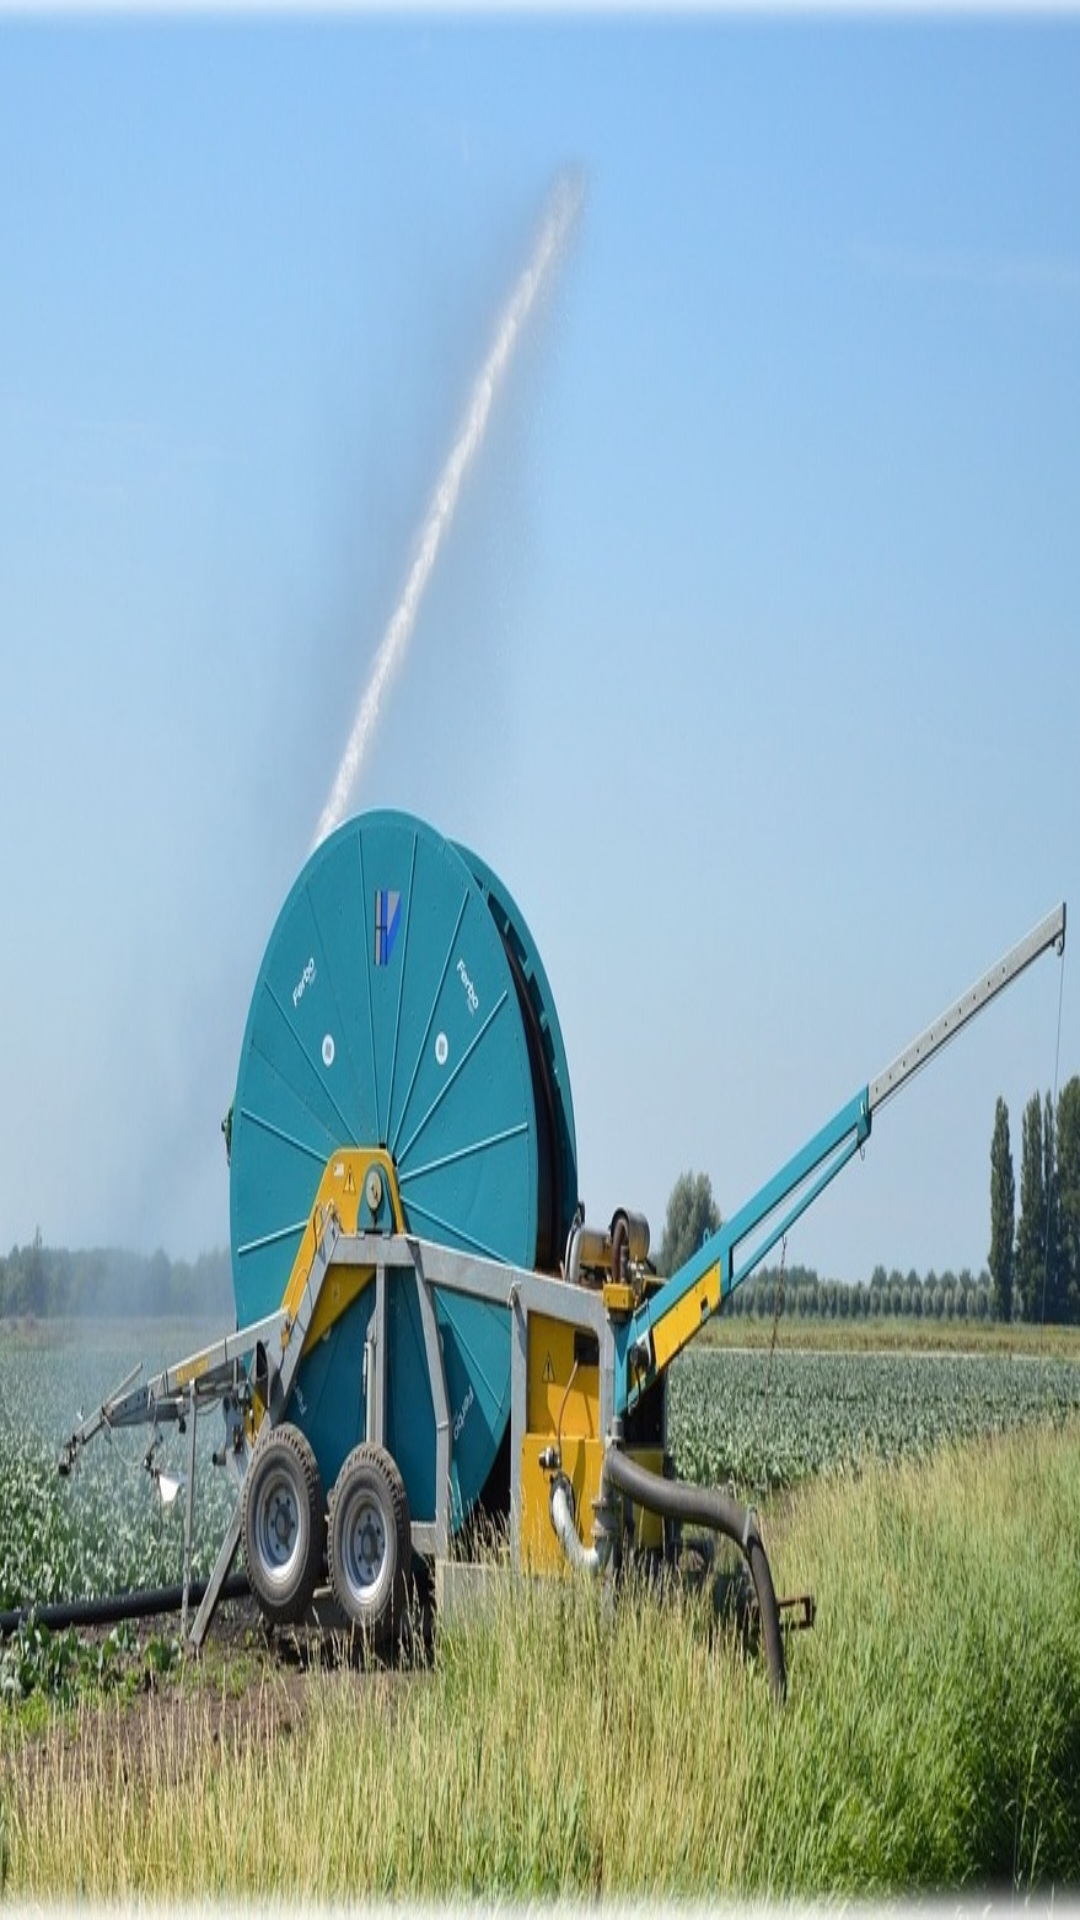

Android layout source for this screen:
<!-- AndroidManifest.xml: application theme Theme.AgriScheme -->
<!-- res/layout/activity_registrationrecycler.xml -->
<?xml version="1.0" encoding="utf-8"?>
<androidx.constraintlayout.widget.ConstraintLayout xmlns:android="http://schemas.android.com/apk/res/android"
    xmlns:app="http://schemas.android.com/apk/res-auto"
    xmlns:tools="http://schemas.android.com/tools"
    android:layout_width="match_parent"
    android:layout_height="match_parent"
    android:background="@drawable/registration_back"
    tools:context=".registrationrecycler">

    <androidx.recyclerview.widget.RecyclerView
        android:id="@+id/recview"
        android:layout_width="match_parent"
        android:layout_height="match_parent"
        app:layout_constraintBottom_toBottomOf="parent"
        app:layout_constraintEnd_toEndOf="parent"
        app:layout_constraintStart_toStartOf="parent"
        app:layout_constraintTop_toTopOf="parent" />


</androidx.constraintlayout.widget.ConstraintLayout>
<!-- resources referenced by this layout -->
<resources>
  <!-- drawable registration_back: jpg bitmap (drawable-v24, 178718 bytes) -->
  <style name="Theme.AgriScheme" parent="Theme.MaterialComponents.DayNight.NoActionBar">
          
          <item name="colorPrimary">#0C0C0C</item>
          <item name="colorPrimaryVariant">@color/purple_700</item>
          <item name="colorOnPrimary">@color/white</item>
          
          <item name="colorSecondary">@color/teal_200</item>
          <item name="colorSecondaryVariant">@color/teal_700</item>
          <item name="colorOnSecondary">@color/black</item>
          
          <item name="android:statusBarColor" tools:targetApi="l">?attr/colorPrimaryVariant</item>
          
      </style>
  <color name="purple_700">#141514</color>
  <color name="white">#FFFFFFFF</color>
  <color name="teal_200">#FF03DAC5</color>
  <color name="teal_700">#7FEC84</color>
  <color name="black">#FF000000</color>
</resources>
